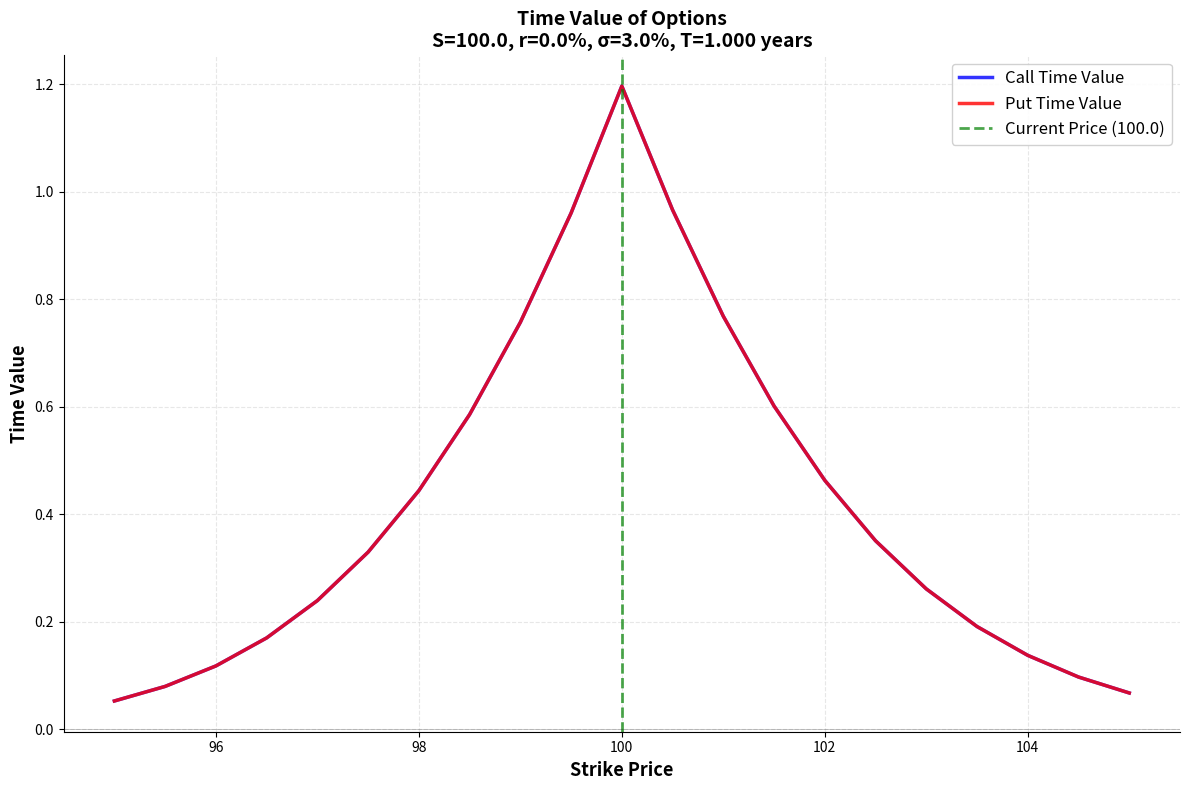
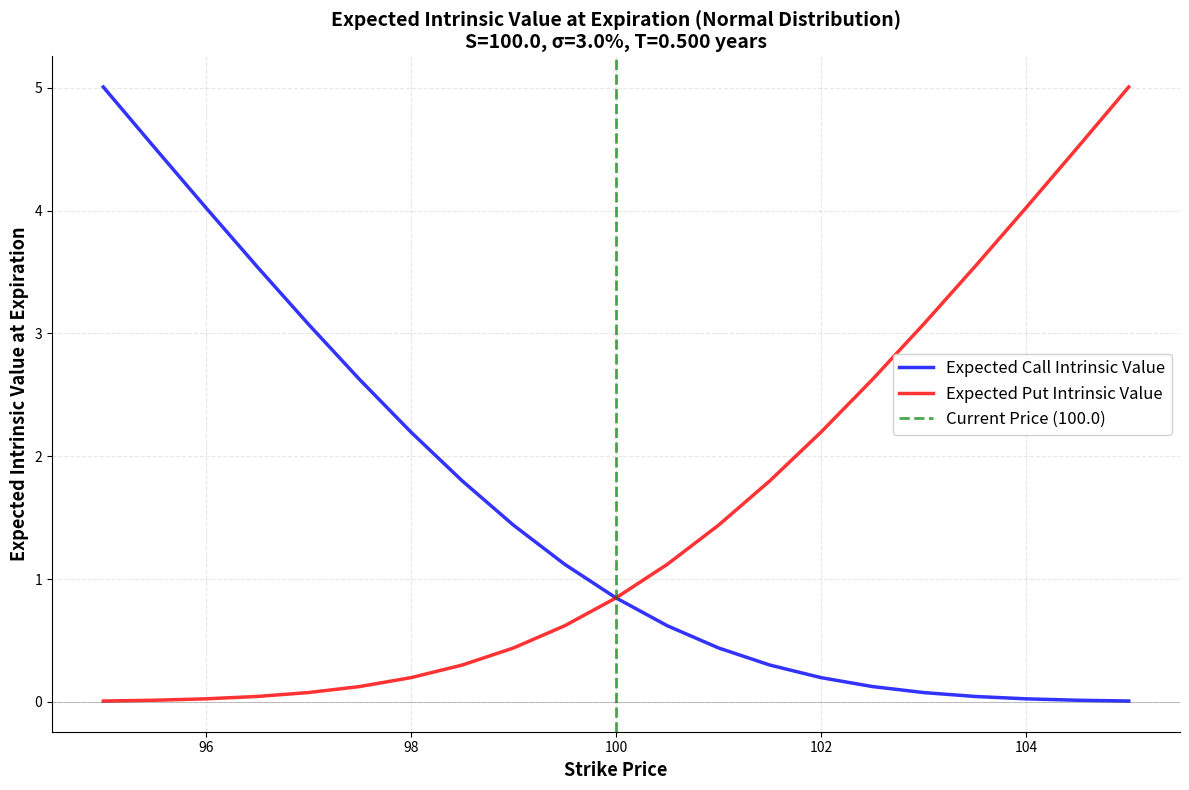

Python code for these plots, in order:
import math
import csv
from typing import List, Tuple
import matplotlib.pyplot as plt
import numpy as np

def normal_cdf(x: float) -> float:
    """
    Calculate the cumulative distribution function (CDF) of the standard normal distribution
    Using approximation formula
    """
    a1 =  0.254829592
    a2 = -0.284496736
    a3 =  1.421413741
    a4 = -1.453152027
    a5 =  1.061405429
    p  =  0.3275911

    sign = 1
    if x < 0:
        sign = -1
    x = abs(x) / math.sqrt(2.0)

    t = 1.0 / (1.0 + p * x)
    y = 1.0 - (((((a5 * t + a4) * t) + a3) * t + a2) * t + a1) * t * math.exp(-x * x)

    return 0.5 * (1.0 + sign * y)

def normal_pdf(x: float) -> float:
    """
    Calculate the probability density function (PDF) of the standard normal distribution
    """
    return (1.0 / math.sqrt(2.0 * math.pi)) * math.exp(-0.5 * x * x)

def expected_call_intrinsic_normal(
    current_price: float,
    strike: float,
    time_to_expiration: float,
    volatility: float
) -> float:
    """
    Calculate expected intrinsic value of a call option at expiration
    assuming price follows a normal distribution
    
    Assumes: S_T ~ N(current_price, (current_price * volatility * sqrt(T))^2)
    
    Args:
        current_price: Current asset price (S_0)
        strike: Strike price (K)
        time_to_expiration: Time to expiration in years (T)
        volatility: Volatility (annual, σ)
    
    Returns:
        Expected intrinsic value: E[max(S_T - K, 0)]
    """
    if time_to_expiration <= 0:
        return max(current_price - strike, 0)
    
    # Mean and standard deviation of price at expiration
    mu = current_price  # Mean stays at current price (assuming no drift since r=0)
    sigma = current_price * volatility * math.sqrt(time_to_expiration)
    
    if sigma == 0:
        return max(mu - strike, 0)
    
    # Standardized value
    d = (mu - strike) / sigma
    
    # Expected intrinsic value formula for normal distribution
    # E[max(S_T - K, 0)] = (μ - K) * Φ(d) + σ * φ(d)
    expected_value = (mu - strike) * normal_cdf(d) + sigma * normal_pdf(d)
    
    return max(expected_value, 0)

def expected_put_intrinsic_normal(
    current_price: float,
    strike: float,
    time_to_expiration: float,
    volatility: float
) -> float:
    """
    Calculate expected intrinsic value of a put option at expiration
    assuming price follows a normal distribution
    
    Assumes: S_T ~ N(current_price, (current_price * volatility * sqrt(T))^2)
    
    Args:
        current_price: Current asset price (S_0)
        strike: Strike price (K)
        time_to_expiration: Time to expiration in years (T)
        volatility: Volatility (annual, σ)
    
    Returns:
        Expected intrinsic value: E[max(K - S_T, 0)]
    """
    if time_to_expiration <= 0:
        return max(strike - current_price, 0)
    
    # Mean and standard deviation of price at expiration
    mu = current_price  # Mean stays at current price (assuming no drift since r=0)
    sigma = current_price * volatility * math.sqrt(time_to_expiration)
    
    if sigma == 0:
        return max(strike - mu, 0)
    
    # Standardized value
    d = (strike - mu) / sigma
    
    # Expected intrinsic value formula for normal distribution
    # E[max(K - S_T, 0)] = (K - μ) * Φ(d) + σ * φ(d)
    expected_value = (strike - mu) * normal_cdf(d) + sigma * normal_pdf(d)
    
    return max(expected_value, 0)

def black_scholes_call(S: float, K: float, T: float, r: float, sigma: float) -> float:
    """
    Calculate Black-Scholes call option price
    
    Args:
        S: Current stock/asset price
        K: Strike price
        T: Time to expiration (in years)
        r: Risk-free interest rate (annual)
        sigma: Volatility (annual)
    
    Returns:
        Call option price
    """
    if T <= 0:
        return max(S - K, 0)
    
    d1 = (math.log(S / K) + (r + 0.5 * sigma ** 2) * T) / (sigma * math.sqrt(T))
    d2 = d1 - sigma * math.sqrt(T)
    
    call_price = S * normal_cdf(d1) - K * math.exp(-r * T) * normal_cdf(d2)
    
    return call_price

def black_scholes_put(S: float, K: float, T: float, r: float, sigma: float) -> float:
    """
    Calculate Black-Scholes put option price
    
    Args:
        S: Current stock/asset price
        K: Strike price
        T: Time to expiration (in years)
        r: Risk-free interest rate (annual)
        sigma: Volatility (annual)
    
    Returns:
        Put option price
    """
    # Using put-call parity: Put = Call - S + K * e^(-r*T)
    call_price = black_scholes_call(S, K, T, r, sigma)
    put_price = call_price - S + K * math.exp(-r * T)
    
    return put_price

def calculate_option_values_for_strikes(
    current_price: float,
    strike_prices: List[float],
    time_to_expiration: float,
    risk_free_rate: float,
    volatility: float
) -> List[Tuple[float, float, float]]:
    """
    Calculate call and put option values for multiple strike prices
    
    Args:
        current_price: Current asset price
        strike_prices: List of strike prices
        time_to_expiration: Time to expiration in years
        risk_free_rate: Risk-free interest rate (annual)
        volatility: Volatility (annual)
    
    Returns:
        List of tuples: (strike_price, call_price, put_price)
    """
    results = []
    
    for K in strike_prices:
        call_price = black_scholes_call(current_price, K, time_to_expiration, risk_free_rate, volatility)
        put_price = black_scholes_put(current_price, K, time_to_expiration, risk_free_rate, volatility)
        results.append((K, call_price, put_price))
    
    return results

def generate_strike_prices(current_price: float, min_percent: float = 0.5, max_percent: float = 1.5, step_percent: float = 0.05) -> List[float]:
    """
    Generate a range of strike prices around the current price
    
    Args:
        current_price: Current asset price
        min_percent: Minimum strike as percentage of current price (e.g., 0.5 = 50%)
        max_percent: Maximum strike as percentage of current price (e.g., 1.5 = 150%)
        step_percent: Step size as percentage of current price (e.g., 0.05 = 5%)
    
    Returns:
        List of strike prices
    """
    strikes = []
    price = current_price * min_percent
    
    while price <= current_price * max_percent:
        strikes.append(round(price, 2))
        price += current_price * step_percent
    
    return strikes

def save_to_csv(results: List[Tuple[float, float, float]], current_price: float, filename: str = "option_values.csv"):
    """
    Save option values to CSV file
    
    Args:
        results: List of tuples (strike_price, call_price, put_price)
        current_price: Current asset price
        filename: Output filename
    """
    with open(filename, mode="w", newline="", encoding="utf-8") as file:
        writer = csv.writer(file)
        
        writer.writerow([
            "Current Price",
            "Strike Price",
            "Strike % of Current",
            "Call Option Price",
            "Put Option Price",
            "Call Intrinsic Value",
            "Put Intrinsic Value",
            "Call Time Value",
            "Put Time Value"
        ])
        
        for strike, call_price, put_price in results:
            strike_pct = (strike / current_price) * 100
            call_intrinsic = max(current_price - strike, 0)
            put_intrinsic = max(strike - current_price, 0)
            call_time_value = call_price - call_intrinsic
            put_time_value = put_price - put_intrinsic
            
            writer.writerow([
                current_price,
                strike,
                f"{strike_pct:.2f}%",
                f"{call_price:.6f}",
                f"{put_price:.6f}",
                f"{call_intrinsic:.6f}",
                f"{put_intrinsic:.6f}",
                f"{call_time_value:.6f}",
                f"{put_time_value:.6f}"
            ])
    
    print(f"\nOption values saved to {filename}")

def plot_option_values(
    results: List[Tuple[float, float, float]],
    current_price: float,
    risk_free_rate: float,
    volatility: float,
    time_to_expiration: float,
    filename: str = "option_values_plot.png"
):
    """
    Create 2D plot of Time Value vs strike prices
    
    Args:
        results: List of tuples (strike_price, call_price, put_price)
        current_price: Current asset price
        risk_free_rate: Risk-free interest rate
        volatility: Volatility
        time_to_expiration: Time to expiration in years
        filename: Output filename for the plot
    """
    strikes = [r[0] for r in results]
    call_prices = [r[1] for r in results]
    put_prices = [r[2] for r in results]
    
    # Calculate intrinsic values
    call_intrinsic = [max(current_price - K, 0) for K in strikes]
    put_intrinsic = [max(K - current_price, 0) for K in strikes]
    
    # Calculate time values
    call_time_value = [call_prices[i] - call_intrinsic[i] for i in range(len(strikes))]
    put_time_value = [put_prices[i] - put_intrinsic[i] for i in range(len(strikes))]
    
    # Create a single figure for Time Value only
    fig, ax = plt.subplots(figsize=(12, 8))
    
    # Plot with smooth lines (no markers for smoother appearance)
    ax.plot(strikes, call_time_value, 'b-', linewidth=2.5, label='Call Time Value', alpha=0.8)
    ax.plot(strikes, put_time_value, 'r-', linewidth=2.5, label='Put Time Value', alpha=0.8)
    
    # Add vertical line at current price
    ax.axvline(x=current_price, color='g', linestyle='--', linewidth=2, label=f'Current Price ({current_price})', alpha=0.7)
    
    # Add horizontal line at y=0
    ax.axhline(y=0, color='k', linestyle='-', linewidth=0.5, alpha=0.3)
    
    # Labels and title
    ax.set_xlabel('Strike Price', fontsize=13, fontweight='bold')
    ax.set_ylabel('Time Value', fontsize=13, fontweight='bold')
    ax.set_title(f'Time Value of Options\nS={current_price}, r={risk_free_rate*100}%, σ={volatility*100}%, T={time_to_expiration:.3f} years', 
                 fontsize=14, fontweight='bold')
    
    # Legend and grid
    ax.legend(loc='best', fontsize=12, framealpha=0.9)
    ax.grid(True, alpha=0.3, linestyle='--')
    
    # Improve appearance
    ax.spines['top'].set_visible(False)
    ax.spines['right'].set_visible(False)
    
    plt.tight_layout()
    plt.savefig(filename, dpi=300, bbox_inches='tight')
    print(f"Plot saved to {filename}")
    plt.close()

def calculate_expected_intrinsic_values(
    current_price: float,
    strike_prices: List[float],
    time_to_expiration: float,
    volatility: float
) -> List[Tuple[float, float, float]]:
    """
    Calculate expected intrinsic values for call and put options at expiration
    assuming price follows a normal distribution
    
    Args:
        current_price: Current asset price
        strike_prices: List of strike prices
        time_to_expiration: Time to expiration in years
        volatility: Volatility (annual)
    
    Returns:
        List of tuples: (strike_price, expected_call_intrinsic, expected_put_intrinsic)
    """
    results = []
    
    for K in strike_prices:
        call_exp_intrinsic = expected_call_intrinsic_normal(current_price, K, time_to_expiration, volatility)
        put_exp_intrinsic = expected_put_intrinsic_normal(current_price, K, time_to_expiration, volatility)
        results.append((K, call_exp_intrinsic, put_exp_intrinsic))
    
    return results

def plot_expected_intrinsic_values(
    results: List[Tuple[float, float, float]],
    current_price: float,
    volatility: float,
    time_to_expiration: float,
    filename: str = "expected_intrinsic_values.png"
):
    """
    Create 2D plot of Expected Intrinsic Values vs strike prices
    
    Args:
        results: List of tuples (strike_price, expected_call_intrinsic, expected_put_intrinsic)
        current_price: Current asset price
        volatility: Volatility
        time_to_expiration: Time to expiration in years
        filename: Output filename for the plot
    """
    strikes = [r[0] for r in results]
    call_exp_intrinsic = [r[1] for r in results]
    put_exp_intrinsic = [r[2] for r in results]
    
    # Create a single figure
    fig, ax = plt.subplots(figsize=(12, 8))
    
    # Plot with smooth lines
    ax.plot(strikes, call_exp_intrinsic, 'b-', linewidth=2.5, label='Expected Call Intrinsic Value', alpha=0.8)
    ax.plot(strikes, put_exp_intrinsic, 'r-', linewidth=2.5, label='Expected Put Intrinsic Value', alpha=0.8)
    
    # Add vertical line at current price
    ax.axvline(x=current_price, color='g', linestyle='--', linewidth=2, label=f'Current Price ({current_price})', alpha=0.7)
    
    # Add horizontal line at y=0
    ax.axhline(y=0, color='k', linestyle='-', linewidth=0.5, alpha=0.3)
    
    # Labels and title
    ax.set_xlabel('Strike Price', fontsize=13, fontweight='bold')
    ax.set_ylabel('Expected Intrinsic Value at Expiration', fontsize=13, fontweight='bold')
    ax.set_title(f'Expected Intrinsic Value at Expiration (Normal Distribution)\nS={current_price}, σ={volatility*100}%, T={time_to_expiration:.3f} years', 
                 fontsize=14, fontweight='bold')
    
    # Legend and grid
    ax.legend(loc='best', fontsize=12, framealpha=0.9)
    ax.grid(True, alpha=0.3, linestyle='--')
    
    # Improve appearance
    ax.spines['top'].set_visible(False)
    ax.spines['right'].set_visible(False)
    
    plt.tight_layout()
    plt.savefig(filename, dpi=300, bbox_inches='tight')
    print(f"Expected intrinsic values plot saved to {filename}")
    plt.close()

def save_expected_intrinsic_to_csv(
    results: List[Tuple[float, float, float]],
    current_price: float,
    time_to_expiration: float,
    filename: str = "expected_intrinsic_values.csv"
):
    """
    Save expected intrinsic values to CSV file
    """
    with open(filename, mode="w", newline="", encoding="utf-8") as file:
        writer = csv.writer(file)
        
        writer.writerow([
            "Current Price",
            "Strike Price",
            "Strike % of Current",
            "Expected Call Intrinsic Value",
            "Expected Put Intrinsic Value"
        ])
        
        for strike, call_exp, put_exp in results:
            strike_pct = (strike / current_price) * 100
            
            writer.writerow([
                current_price,
                strike,
                f"{strike_pct:.2f}%",
                f"{call_exp:.6f}",
                f"{put_exp:.6f}"
            ])
    
    print(f"Expected intrinsic values saved to {filename}")

def calculate_intrinsic_at_T1(current_price: float = 100.0, volatility: float = 0.03, strike_price: float = None):
    """
    Calculate expected intrinsic value at T=1 with given parameters
    
    Formula:
    For Call: E[max(S_T - K, 0)] = (μ - K) * Φ((μ-K)/σ) + σ * φ((μ-K)/σ)
    For Put:  E[max(K - S_T, 0)] = (K - μ) * Φ((K-μ)/σ) + σ * φ((K-μ)/σ)
    
    Where:
    - μ = current_price (mean of normal distribution)
    - σ = current_price * volatility * sqrt(T) = 100 * 0.03 * sqrt(1) = 3
    - K = strike price
    - Φ = CDF of standard normal distribution
    - φ = PDF of standard normal distribution
    
    Args:
        current_price: Current asset price (default: 100)
        volatility: Volatility (default: 0.03 = 3%)
        strike_price: Strike price (if None, calculates for multiple strikes)
    """
    T = 1.0
    mu = current_price
    sigma = current_price * volatility * math.sqrt(T)
    
    print("="*90)
    print("EXPECTED INTRINSIC VALUE FUNCTION AT T = 1")
    print("="*90)
    print(f"\nParameters:")
    print(f"  Current Price (S₀) = {current_price}")
    print(f"  Volatility (σ/α) = {volatility} ({volatility*100}%)")
    print(f"  Time to Expiration (T) = {T} year")
    print(f"\nNormal Distribution Parameters:")
    print(f"  Mean (μ) = S₀ = {mu}")
    print(f"  Standard Deviation (σ) = S₀ × σ × √T = {current_price} × {volatility} × √{T} = {sigma:.6f}")
    print(f"\nAssumption: S_T ~ N(μ, σ²) = N({mu}, {sigma**2:.6f})")
    
    print(f"\n" + "="*90)
    print("MATHEMATICAL FORMULA:")
    print("="*90)
    print("\nFor Call Option Expected Intrinsic Value:")
    print("  E[max(S_T - K, 0)] = (μ - K) × Φ((μ-K)/σ) + σ × φ((μ-K)/σ)")
    print(f"  E[max(S_T - K, 0)] = ({mu} - K) × Φ(({mu}-K)/{sigma:.6f}) + {sigma:.6f} × φ(({mu}-K)/{sigma:.6f})")
    
    print("\nFor Put Option Expected Intrinsic Value:")
    print("  E[max(K - S_T, 0)] = (K - μ) × Φ((K-μ)/σ) + σ × φ((K-μ)/σ)")
    print(f"  E[max(K - S_T, 0)] = (K - {mu}) × Φ((K-{mu})/{sigma:.6f}) + {sigma:.6f} × φ((K-{mu})/{sigma:.6f})")
    
    print("\nWhere:")
    print("  Φ = Cumulative Distribution Function (CDF) of standard normal")
    print("  φ = Probability Density Function (PDF) of standard normal")
    
    if strike_price is not None:
        # Calculate for specific strike
        call_exp = expected_call_intrinsic_normal(current_price, strike_price, T, volatility)
        put_exp = expected_put_intrinsic_normal(current_price, strike_price, T, volatility)
        
        print(f"\n" + "="*90)
        print(f"RESULTS FOR STRIKE PRICE K = {strike_price}:")
        print("="*90)
        print(f"  Expected Call Intrinsic Value = {call_exp:.6f}")
        print(f"  Expected Put Intrinsic Value  = {put_exp:.6f}")
    else:
        # Calculate for multiple strikes
        strikes = [95 + i*1.0 for i in range(11)]  # 95 to 105
        
        print(f"\n" + "="*90)
        print("RESULTS FOR STRIKE PRICES 95 to 105:")
        print("="*90)
        print(f"{'Strike (K)':>12} | {'Call E[IV]':>18} | {'Put E[IV]':>18}")
        print("-" * 90)
        
        for K in strikes:
            call_exp = expected_call_intrinsic_normal(current_price, K, T, volatility)
            put_exp = expected_put_intrinsic_normal(current_price, K, T, volatility)
            print(f"{K:>12.2f} | {call_exp:>18.6f} | {put_exp:>18.6f}")
    
    print("="*90)
    return sigma

def main():
    # Configuration - as specified by user
    current_price = 100.0  # Current asset price
    risk_free_rate = 0.0   # Interest rate = 0% (annual)
    volatility = 0.03      # Volatility = 3% (annual)
    time_to_expiration = 1.0  # 1 year
    
    # Calculate and print intrinsic value function at T=1
    print("\n")
    calculate_intrinsic_at_T1(current_price, volatility)
    print("\n")
    
    # You can modify these parameters above, or use command line arguments
    # For example, to change time to expiration to 7 days:
    # time_to_expiration = 7 / 365  # 7 days in years
    
    # You can customize these parameters
    print("=== Black-Scholes Option Value Calculator ===\n")
    print(f"Current Price (S): {current_price}")
    print(f"Risk-Free Rate (r): {risk_free_rate * 100}%")
    print(f"Volatility (σ): {volatility * 100}%")
    print(f"Time to Expiration (T): {time_to_expiration} years ({time_to_expiration * 365:.0f} days)")
    print("\n" + "="*60 + "\n")
    
    # Generate strike prices from 95 to 105 with small steps for smooth curves
    strike_prices = []
    strike = 95.0
    while strike <= 105.0:
        strike_prices.append(round(strike, 2))
        strike += 0.5  # Small step for smooth curves
    
    print(f"Calculating option values for {len(strike_prices)} strike prices...")
    
    # Calculate option values
    results = calculate_option_values_for_strikes(
        current_price=current_price,
        strike_prices=strike_prices,
        time_to_expiration=time_to_expiration,
        risk_free_rate=risk_free_rate,
        volatility=volatility
    )
    
    # Save to CSV
    save_to_csv(results, current_price, "option_values.csv")
    
    # Create plots
    print("\nGenerating plots...")
    plot_option_values(results, current_price, risk_free_rate, volatility, time_to_expiration, "option_values_plot.png")
    
    # Calculate Expected Intrinsic Values at T = 0.5 (assuming normal distribution)
    print("\n" + "="*80)
    print("CALCULATING EXPECTED INTRINSIC VALUES AT T = 0.5 (Normal Distribution)")
    print("="*80)
    time_to_expiration_intrinsic = 0.5  # 6 months
    
    expected_intrinsic_results = calculate_expected_intrinsic_values(
        current_price=current_price,
        strike_prices=strike_prices,
        time_to_expiration=time_to_expiration_intrinsic,
        volatility=volatility
    )
    
    # Save expected intrinsic values to CSV
    save_expected_intrinsic_to_csv(
        expected_intrinsic_results,
        current_price,
        time_to_expiration_intrinsic,
        "expected_intrinsic_values_T0.5.csv"
    )
    
    # Create plot for expected intrinsic values
    plot_expected_intrinsic_values(
        expected_intrinsic_results,
        current_price,
        volatility,
        time_to_expiration_intrinsic,
        "expected_intrinsic_values_T0.5.png"
    )
    
    # Print summary table for expected intrinsic values (ALL strikes)
    print("\n" + "="*90)
    print("EXPECTED INTRINSIC VALUES AT T = 0.5 (Normal Distribution)")
    print("Assumes: S_T ~ N(current_price, (current_price × σ × √T)²)")
    print("="*90)
    print(f"{'Strike':>10} | {'Strike %':>10} | {'Exp Call IV':>18} | {'Exp Put IV':>18} | {'Total Exp IV':>18}")
    print("-" * 90)
    
    # Print ALL strikes (not every other)
    for strike, call_exp, put_exp in expected_intrinsic_results:
        strike_pct = (strike / current_price) * 100
        total_exp = call_exp + put_exp
        print(f"{strike:>10.2f} | {strike_pct:>9.2f}% | {call_exp:>18.6f} | {put_exp:>18.6f} | {total_exp:>18.6f}")
    
    print("="*90)
    std_dev = current_price * volatility * math.sqrt(time_to_expiration_intrinsic)
    print(f"\nNote: Expected intrinsic values represent the average payoff at expiration")
    print(f"      assuming price follows a normal distribution with:")
    print(f"      - Mean (μ) = {current_price:.2f}")
    print(f"      - Standard Deviation (σ) = {std_dev:.6f}")
    
    # Print summary table
    print("\n" + "="*80)
    print("OPTION VALUES SUMMARY")
    print("="*80)
    print(f"{'Strike':>10} | {'Strike %':>10} | {'Call Price':>12} | {'Put Price':>12} | {'Call IV':>12} | {'Put IV':>12}")
    print("-" * 80)
    
    for strike, call_price, put_price in results[::2]:  # Print every other strike to save space
        strike_pct = (strike / current_price) * 100
        call_intrinsic = max(current_price - strike, 0)
        put_intrinsic = max(strike - current_price, 0)
        print(f"{strike:>10.2f} | {strike_pct:>9.2f}% | {call_price:>12.6f} | {put_price:>12.6f} | {call_intrinsic:>12.6f} | {put_intrinsic:>12.6f}")
    
    print("="*80)
    print(f"\nFull results saved to option_values.csv")
    
    # Also calculate for specific commonly used strikes
    print("\n" + "="*60)
    print("COMMON STRIKE PRICES:")
    print("="*60)
    common_strikes = [80, 85, 90, 95, 100, 105, 110, 115, 120]
    common_strikes = [s for s in common_strikes if s >= current_price * 0.5 and s <= current_price * 1.5]
    
    for strike in common_strikes:
        call_price = black_scholes_call(current_price, strike, time_to_expiration, risk_free_rate, volatility)
        put_price = black_scholes_put(current_price, strike, time_to_expiration, risk_free_rate, volatility)
        call_intrinsic = max(current_price - strike, 0)
        put_intrinsic = max(strike - current_price, 0)
        
        print(f"Strike {strike:>6.2f}: Call = {call_price:>8.6f} (IV: {call_intrinsic:>8.6f}), "
              f"Put = {put_price:>8.6f} (IV: {put_intrinsic:>8.6f})")

if __name__ == "__main__":
    main()
